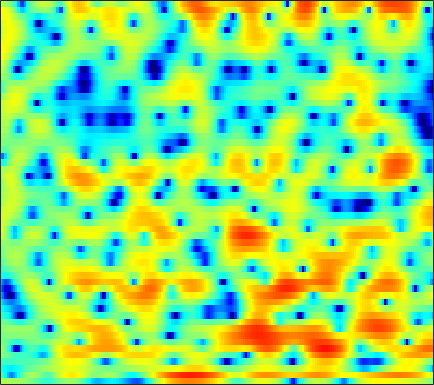

Values plotted in this chart, from the file beside it:
1.6781, 1.6083, 1.5179, 1.4426, 1.4007, 1.3382, 1.2883, 1.2312, 1.111, 0.9746, 0.80776, 0.6478, 0.38735, 0.093201, -0.17035, -0.60617, -1.118, -1.5301, -2.0953, -2.5995, -2.953, -3.0688, -2.9924, -2.6318
-1.775, -2.925, -4.853, -7.219, -9.006, -9.913, -8.165, -6.284, -4.043, -2.273, -0.9264, -0.1631, 0.5735, 1.03, 1.198, 1.206, 0.9784, 0.6601, 0.06126, -0.6716, -1.392, -1.78, -1.822, -1.217
-3.998, -4.372, -4.871, -5.267, -5.45, -5.484, -5.198, -4.803, -4.142, -3.406, -2.69, -2.191, -1.599, -1.093, -0.7688, -0.4016, -0.1017, 0.08608, 0.3209, 0.5455, 0.7782, 0.9739, 1.259, 1.588
-2.679, -2.592, -2.519, -2.472, -2.458, -2.451, -2.423, -2.38, -2.301, -2.212, -2.115, -2.04, -1.947, -1.863, -1.801, -1.714, -1.603, -1.49, -1.273, -0.9736, -0.5645, -0.1986, 0.3535, 0.958
0.2277, -0.007056, -0.4117, -0.9003, -1.311, -1.845, -2.281, -2.508, -2.661, -2.671, -2.608, -2.557, -2.571, -2.765, -3.068, -3.753, -4.776, -5.79, -7.325, -8.339, -7.616, -6.027, -3.559, -1.311
1.284, 0.4822, -0.8764, -2.717, -4.573, -8.06, -13.97, -21.24, -14.52, -8.868, -5.784, -4.296, -3.03, -2.329, -2.107, -2.204, -2.67, -3.215, -4.048, -4.582, -4.229, -3.298, -1.619, 0.1163
-0.06189, -0.3438, -0.8591, -1.51, -2.062, -2.804, -3.392, -3.595, -3.486, -2.996, -2.352, -1.867, -1.306, -0.894, -0.675, -0.5069, -0.43, -0.3982, -0.3598, -0.2665, -0.07802, 0.1453, 0.5402, 1.016
-0.752, -0.3789, -0.06629, 0.09849, 0.1619, 0.1921, 0.2096, 0.2406, 0.2937, 0.3428, 0.3954, 0.4247, 0.4358, 0.3867, 0.2949, 0.08276, -0.2333, -0.5386, -1.024, -1.543, -1.989, -2.214, -2.241, -1.876
-0.08042, 0.2846, 0.6197, 0.8042, 0.8806, 0.9146, 0.9086, 0.8949, 0.8786, 0.878, 0.9013, 0.9104, 0.9005, 0.8134, 0.6689, 0.3308, -0.2386, -0.8778, -2.093, -3.935, -6.876, -10.57, -23.03, -14.72
-0.8471, -0.8591, -1.027, -1.358, -1.702, -2.256, -2.855, -3.283, -3.664, -3.689, -3.325, -2.884, -2.178, -1.49, -1.065, -0.63, -0.4184, -0.3964, -0.5479, -0.8757, -1.26, -1.477, -1.486, -1.015
-2.797, -3.146, -3.809, -4.745, -5.688, -7.349, -9.727, -12.33, -17.88, -23.14, -14.95, -10.97, -7.451, -5.005, -3.609, -2.157, -1.056, -0.4098, 0.2671, 0.7914, 1.223, 1.517, 1.892, 2.293
-4.226, -4.772, -5.58, -6.452, -7.141, -8.066, -8.971, -9.58, -10.11, -9.893, -8.783, -7.568, -5.808, -4.116, -2.966, -1.624, -0.5076, 0.2041, 0.9933, 1.623, 2.123, 2.427, 2.742, 2.984
-5.757, -6.812, -8.193, -9.289, -9.774, -9.862, -9.331, -8.637, -7.51, -6.226, -4.898, -3.931, -2.666, -1.468, -0.6444, 0.3309, 1.151, 1.67, 2.227, 2.652, 2.94, 3.084, 3.177, 3.152
-7.904, -10.09, -13.75, -19.42, -28.13, -21.69, -14.3, -10.88, -7.528, -4.949, -2.949, -1.689, -0.2711, 0.8595, 1.542, 2.249, 2.744, 2.985, 3.161, 3.206, 3.155, 3.072, 2.939, 2.756
-9.812, -12.65, -15.7, -15.98, -14.7, -12.19, -9.275, -7.112, -4.491, -2.245, -0.4482, 0.6558, 1.838, 2.669, 3.076, 3.333, 3.279, 3.031, 2.427, 1.534, 0.5044, -0.1973, -0.6939, -0.4725
-7.872, -9.956, -11.85, -11.02, -9.248, -6.731, -4.524, -3.057, -1.344, 0.05143, 1.19, 1.873, 2.537, 2.909, 2.995, 2.842, 2.333, 1.68, 0.3492, -1.718, -5.06, -9.281, -20.03, -10.01
-4.105, -4.179, -4.105, -3.75, -3.322, -2.607, -1.797, -1.198, -0.4788, 0.1136, 0.5831, 0.8203, 0.9566, 0.9279, 0.7955, 0.486, 0.03242, -0.3846, -1.03, -1.718, -2.351, -2.652, -2.643, -2.031
-3.247, -2.672, -1.995, -1.392, -0.9847, -0.5199, -0.1243, 0.1061, 0.3093, 0.3714, 0.271, 0.06317, -0.3582, -0.915, -1.415, -2.104, -2.695, -2.986, -3.095, -2.872, -2.397, -1.921, -1.19, -0.3798
-2.202, -1.346, -0.4132, 0.3069, 0.7256, 1.143, 1.391, 1.456, 1.389, 1.117, 0.59, 0.01798, -1.022, -2.486, -3.92, -6.371, -9.38, -11.2, -10.47, -7.551, -4.887, -3.286, -1.558, -0.1858
-1.095, -0.3543, 0.4498, 1.058, 1.398, 1.718, 1.871, 1.881, 1.747, 1.423, 0.887, 0.3337, -0.6787, -2.068, -3.385, -5.562, -7.986, -9.259, -8.776, -6.59, -4.356, -2.958, -1.44, -0.2489
-0.5212, -0.02954, 0.4644, 0.8051, 0.9766, 1.112, 1.176, 1.191, 1.154, 1.047, 0.8567, 0.6271, 0.2157, -0.2875, -0.7166, -1.305, -1.798, -2.046, -2.156, -2.024, -1.727, -1.442, -1.05, -0.6689
0.7235, 0.789, 0.6726, 0.3883, 0.1224, -0.2153, -0.3838, -0.3533, -0.126, 0.2437, 0.6288, 0.8658, 1.1, 1.2, 1.188, 1.081, 0.8727, 0.6647, 0.3277, -0.09958, -0.6191, -1.064, -1.692, -2.271
2.925, 2.368, 1.247, -0.4209, -2.069, -4.715, -6.774, -6.43, -4.11, -1.781, -0.04133, 0.9403, 1.873, 2.437, 2.696, 2.825, 2.745, 2.546, 2.073, 1.317, 0.175, -1.033, -3.324, -6.937
3.672, 2.938, 1.579, -0.3087, -2.16, -5.148, -7.55, -7.226, -4.862, -2.595, -0.9722, -0.09424, 0.7056, 1.229, 1.481, 1.676, 1.738, 1.688, 1.461, 1.023, 0.3214, -0.4088, -1.654, -3.065
3.343, 2.946, 2.269, 1.471, 0.8193, -0.004947, -0.6597, -0.9967, -1.238, -1.377, -1.533, -1.717, -2.052, -2.348, -2.487, -2.425, -2.095, -1.737, -1.238, -0.8379, -0.5689, -0.4656, -0.4369, -0.4098
3.073, 3.084, 2.999, 2.781, 2.534, 2.104, 1.56, 1.073, 0.2905, -0.7023, -2.022, -3.322, -5.581, -8.692, -11.15, -11.61, -8.551, -6.308, -4.01, -2.394, -1.291, -0.7006, -0.1465, 0.2035
2.019, 2.545, 3.017, 3.241, 3.271, 3.117, 2.754, 2.34, 1.565, 0.5107, -0.8895, -2.182, -4.371, -6.954, -8.693, -9.075, -7.168, -5.46, -3.546, -2.127, -1.156, -0.6676, -0.2696, -0.1412
0.7009, 1.562, 2.381, 2.906, 3.123, 3.205, 3.066, 2.824, 2.339, 1.677, 0.8971, 0.2421, -0.63, -1.385, -1.802, -2.076, -2.014, -1.8, -1.441, -1.108, -0.8751, -0.8136, -0.9349, -1.306
0.3627, 1.101, 1.907, 2.506, 2.786, 2.968, 2.931, 2.773, 2.425, 1.95, 1.389, 0.929, 0.3815, -0.1214, -0.4261, -0.7161, -0.9034, -0.9849, -1.049, -1.104, -1.185, -1.293, -1.559, -2.019
-0.09186, 0.7911, 1.776, 2.48, 2.809, 2.991, 2.889, 2.65, 2.114, 1.41, 0.5928, -0.006751, -0.752, -1.332, -1.63, -1.891, -2.041, -2.142, -2.234, -2.321, -2.403, -2.423, -2.372, -2.27
-0.5426, 0.9057, 2.25, 3.048, 3.373, 3.438, 3.107, 2.587, 1.524, 0.02288, -1.857, -3.416, -5.352, -6.259, -6.151, -5.553, -5.021, -4.839, -4.973, -5.432, -5.996, -6.246, -5.899, -4.667
1.332, 2.062, 2.821, 3.312, 3.472, 3.387, 2.909, 2.242, 0.8845, -1.196, -4.318, -7.762, -15.35, -18.41, -12.95, -9.273, -7.789, -7.495, -8.061, -9.751, -13.1, -18.59, -25.02, -11.67
1.241, 1.306, 1.586, 2, 2.252, 2.436, 2.313, 2.019, 1.258, 0.1092, -1.382, -2.56, -4.117, -5.234, -5.824, -6.367, -7.018, -7.684, -8.708, -9.641, -10.24, -10.14, -9.024, -6.731
-4.297, -4.516, -3.026, -1.054, 0.1966, 1.402, 2.117, 2.363, 2.348, 2.016, 1.411, 0.8023, -0.1351, -1.257, -2.21, -3.781, -5.795, -7.796, -11.29, -15.52, -14.91, -11.45, -7.502, -4.471
-9.671, -10.02, -6.14, -2.807, -1.066, 0.552, 1.603, 2.079, 2.425, 2.463, 2.247, 1.92, 1.312, 0.4808, -0.314, -1.634, -3.298, -4.795, -7.033, -8.758, -8.507, -7.011, -4.586, -2.409
-1.585, -1.728, -1.485, -0.9293, -0.4294, 0.193, 0.6924, 0.9804, 1.233, 1.338, 1.312, 1.221, 0.9604, 0.585, 0.2155, -0.3411, -0.9649, -1.427, -1.949, -2.233, -2.202, -1.956, -1.433, -0.7938
-0.007213, -0.107, -0.1684, -0.1933, -0.1869, -0.1648, -0.1406, -0.1022, -0.04004, 0.0672, 0.1998, 0.3053, 0.4254, 0.4914, 0.5125, 0.4725, 0.3783, 0.2865, 0.1548, 0.03161, -0.03782, -0.07131, -0.08708, -0.08839
0.5942, 0.5432, 0.3485, 0.01889, -0.3329, -0.8943, -1.471, -1.84, -2.059, -1.871, -1.327, -0.8063, -0.0638, 0.5878, 0.9871, 1.37, 1.605, 1.689, 1.692, 1.582, 1.365, 1.137, 0.7599, 0.3059
1.2, 1.312, 1.125, 0.5193, -0.2656, -1.859, -4.234, -6.604, -9.424, -8.093, -4.694, -2.581, -0.4809, 0.9936, 1.78, 2.521, 2.96, 3.124, 3.148, 2.969, 2.569, 2.135, 1.355, 0.3292
1.277, 1.744, 1.9, 1.523, 0.8767, -0.5364, -2.655, -4.607, -6.688, -5.846, -3.307, -1.559, 0.2383, 1.491, 2.133, 2.719, 3.042, 3.139, 3.085, 2.822, 2.331, 1.798, 0.7736, -0.6586
1.23, 1.831, 2.3, 2.399, 2.272, 1.888, 1.354, 0.9518, 0.5649, 0.425, 0.5063, 0.6437, 0.7872, 0.8502, 0.8208, 0.7248, 0.6115, 0.5379, 0.4562, 0.3071, 0.04258, -0.3033, -1.008, -2.018
1.981, 2.472, 2.97, 3.29, 3.407, 3.416, 3.278, 3.086, 2.734, 2.274, 1.684, 1.122, 0.1651, -1.055, -2.092, -3.509, -4.491, -4.646, -4.16, -3.398, -2.833, -2.642, -2.674, -3.06
2.041, 2.561, 3.181, 3.683, 3.956, 4.162, 4.183, 4.071, 3.728, 3.152, 2.285, 1.391, -0.2132, -2.511, -4.985, -10.18, -24.34, -18.75, -9.912, -6.351, -4.586, -3.92, -3.678, -3.986
-0.1958, 0.8, 1.961, 2.862, 3.368, 3.821, 4.035, 4.05, 3.879, 3.476, 2.828, 2.181, 1.059, -0.3438, -1.53, -3.137, -4.285, -4.525, -4.114, -3.461, -3.039, -2.995, -3.417, -4.396
-3.746, -1.774, 0.06352, 1.289, 1.917, 2.473, 2.78, 2.881, 2.889, 2.771, 2.547, 2.311, 1.921, 1.454, 1.093, 0.6338, 0.2635, 0.05486, -0.1575, -0.382, -0.7153, -1.118, -1.914, -3.129
-2.156, -1.23, -0.3127, 0.2416, 0.4583, 0.5596, 0.5457, 0.5196, 0.5267, 0.6297, 0.8084, 0.9549, 1.159, 1.335, 1.424, 1.521, 1.57, 1.573, 1.511, 1.361, 1.08, 0.76, 0.1786, -0.6046
0.6899, 0.5528, 0.1776, -0.4798, -1.165, -2.307, -3.517, -4.215, -4.482, -3.919, -2.914, -2.099, -1.105, -0.2414, 0.311, 0.9322, 1.429, 1.728, 2.024, 2.199, 2.234, 2.173, 1.952, 1.598
2.45, 1.832, 0.7043, -0.8876, -2.506, -5.52, -10.32, -16.85, -21.49, -11.87, -7.831, -5.957, -4.201, -2.867, -1.99, -0.9497, -0.009199, 0.625, 1.354, 1.927, 2.343, 2.549, 2.685, 2.668
3.657, 3.007, 1.88, 0.4042, -0.9573, -3.088, -5.444, -6.998, -8.216, -8.332, -8.034, -7.798, -7.51, -6.902, -6.068, -4.59, -2.96, -1.822, -0.5132, 0.5277, 1.326, 1.763, 2.186, 2.43
4.617, 4.173, 3.395, 2.412, 1.547, 0.2513, -1.158, -2.255, -3.791, -5.524, -7.708, -9.991, -14.78, -21.26, -16.18, -9.985, -6.275, -4.344, -2.461, -1.123, -0.1762, 0.334, 0.8222, 1.151
4.92, 4.741, 4.351, 3.787, 3.249, 2.377, 1.338, 0.4296, -0.9383, -2.529, -4.397, -5.947, -7.966, -8.989, -8.604, -7.079, -5.373, -4.287, -3.147, -2.346, -1.857, -1.63, -1.517, -1.495
4.265, 4.419, 4.466, 4.313, 4.067, 3.575, 2.906, 2.292, 1.352, 0.3128, -0.78, -1.571, -2.509, -3.198, -3.521, -3.686, -3.683, -3.62, -3.57, -3.633, -3.897, -4.277, -5.065, -6.197
2.971, 3.575, 4.105, 4.343, 4.347, 4.146, 3.733, 3.314, 2.611, 1.776, 0.8589, 0.1195, -0.8722, -1.859, -2.558, -3.421, -4.152, -4.583, -5.025, -5.405, -5.863, -6.446, -7.682, -9.908
2.167, 3.079, 3.87, 4.281, 4.383, 4.28, 3.942, 3.56, 2.893, 2.057, 1.06, 0.206, -1.106, -2.641, -3.956, -5.899, -7.792, -8.834, -9.144, -8.477, -7.654, -7.193, -6.961, -7.039
2.979, 3.565, 4.052, 4.232, 4.189, 3.924, 3.458, 2.983, 2.235, 1.369, 0.3628, -0.4863, -1.844, -3.601, -5.35, -8.564, -14.08, -23.06, -19.19, -11.71, -8.316, -6.737, -5.421, -4.603
4.331, 4.414, 4.358, 4.08, 3.718, 3.044, 2.18, 1.434, 0.4072, -0.5325, -1.276, -1.742, -2.287, -2.913, -3.487, -4.487, -5.426, -5.875, -5.74, -4.912, -3.927, -3.333, -2.793, -2.629
4.9, 4.649, 4.171, 3.492, 2.819, 1.626, 0.0008651, -1.526, -3.987, -6.333, -6.763, -5.644, -3.759, -2.257, -1.454, -0.7417, -0.2698, 0.006843, 0.3284, 0.5885, 0.7505, 0.7292, 0.4327, -0.3178
2.198, 1.748, 1.087, 0.3666, -0.2541, -1.298, -2.816, -4.394, -7.545, -12.02, -12.28, -8.741, -4.883, -2.296, -0.9542, 0.3882, 1.286, 1.784, 2.245, 2.514, 2.6, 2.544, 2.23, 1.631
